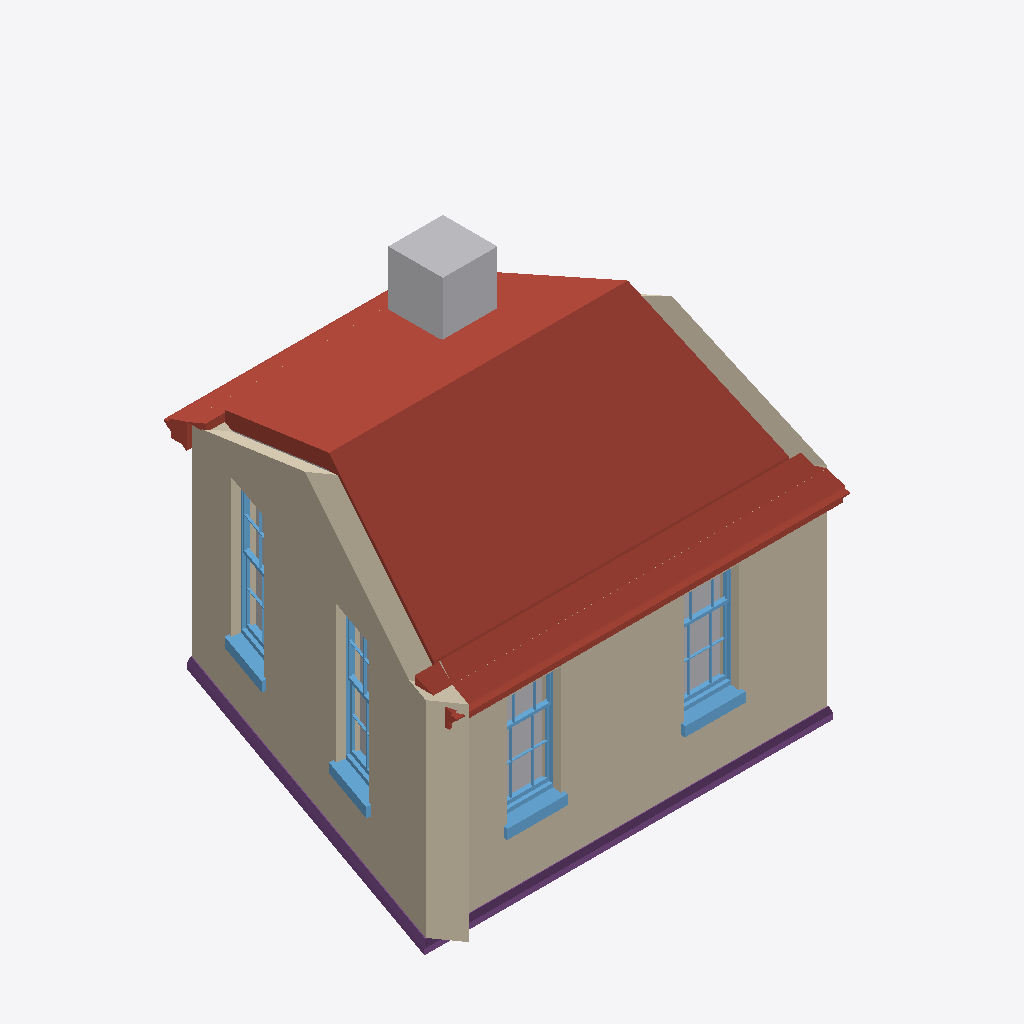
Isometric view of an IFC building model (IFC-SPF (STEP), schema IFC4, length unit metre), seen from the south-west, elements coloured by IFC class: 4 windows (light blue), 3 roofs (red-brown), 3 walls (beige), 3 other elements (light grey), 1 footing (purple).
Extent 7.1 m × 5.4 m × 4.2 m (x, y, z). Storeys (2): 0 at 0.00 m; 1 at 2.70 m. Elements (25): 7 IfcStructuralSurfaceMember, 7 IfcWindow, 4 IfcWall, 3 IfcRoof, 2 IfcTank, 1 IfcFooting, 1 IfcSlab.

HEADER;
FILE_DESCRIPTION(('ViewDefinition[DesignTransferView]'),'2;1');
FILE_NAME('test_model.ifc','2022-06-09T22:17:56-05:00',(''),(''),'IfcOpenShell v0.7.0-1b1fd1e6','BlenderBIM [number]','');
FILE_SCHEMA(('IFC4'));
ENDSEC;
DATA;
#3=IFCPROJECT('1iw$7u2XH9WvwkANmsGdJw',$,'Homemaker Project',$,$,$,$,(#13),#7);
#2380=IFCSITE('19Ua7_Sib1i9TzR1$YQDmP',$,'Site Cube',$,$,$,$,$,$,$,$,$,$,$);
#2382=IFCBUILDING('22gXpgDx51hxpPIsz6duj0',$,'Cube',$,$,$,$,$,$,$,$,$);
#2386=IFCBUILDINGSTOREY('2siRgpMc98oxs21NIla4mq',$,'0','Storey 0',$,#2392,$,'Storey 0',.ELEMENT.,0.0);
#2393=IFCBUILDINGSTOREY('3L2zWUsFr9gQs5d1Z3VbPC',$,'1','Storey 1',$,#2398,$,'Storey 1',.ELEMENT.,2.7);
#4144=IFCROOF('2uNPNxT1bFAeXeLgIk41vn',$,'default/pitched-roof',$,$,#4349,$,$,$);
#2941=IFCWALL('0SdSxFF8rFFwfUtNbKwmYf',$,'default/exterior',$,$,#2951,$,$,$);
#3216=IFCWALL('0j4xV$KJ566PBHe9jv8pRr',$,'default/exterior',$,$,#3226,$,$,$);
#3895=IFCROOF('0MthiH_iHEoPj48cPQUi9w',$,'default/eaves',$,$,#3973,#3968,$,.FREEFORM.);
#3769=IFCFOOTING('3H8iXO0RP629MMNa0NFYLz',$,'default/ground beam',$,$,#3894,#3889,$,.STRIP_FOOTING.);
#5128=IFCTANK('3xCuwsInD50RirS7eboqL1',$,'Second Tank',$,$,#5153,#5148,$,.STORAGE.);
#3974=IFCROOF('2K02ZfaRr6afcQq$YLN2Hm',$,'default/eaves',$,$,#3998,#3993,$,.FREEFORM.);
#3295=IFCSTRUCTURALSURFACEMEMBER('0ft7MQwy14juFJme_nqaLq',$,'default/exterior',$,$,#4364,#3303,.SHELL.,0.33);
#2399=IFCWALL('2Ut9zfYsXEOAg5I2T9oNF3',$,'default/exterior',$,$,#2410,$,$,$);
#3557=IFCWINDOW('1VjSXAfE5BoQ9FKTlKQLTa',$,'living outside window',$,$,#4573,#3580,$,1.445,0.91,$,$,$);
#3312=IFCWINDOW('2ctfFQSsX2TRqk_$nRWh6J',$,'living outside window',$,$,#4568,#3522,$,1.445,0.91,$,$,$);
#3158=IFCWINDOW('0yY1J4FcvDfPLy8h0$lv1G',$,'living outside window',$,$,#4563,#3181,$,1.82,0.91,$,$,$);
#3100=IFCWINDOW('1ZEh3PNHP8L8JU_nnOsvrN',$,'living outside window',$,$,#4558,#3123,$,1.82,0.91,$,$,$);
#3027=IFCSTRUCTURALSURFACEMEMBER('0vgrsJ_hfFQwOBMDtveC17',$,'default/exterior',$,$,#4364,#3035,.SHELL.,0.33);
ENDSEC;